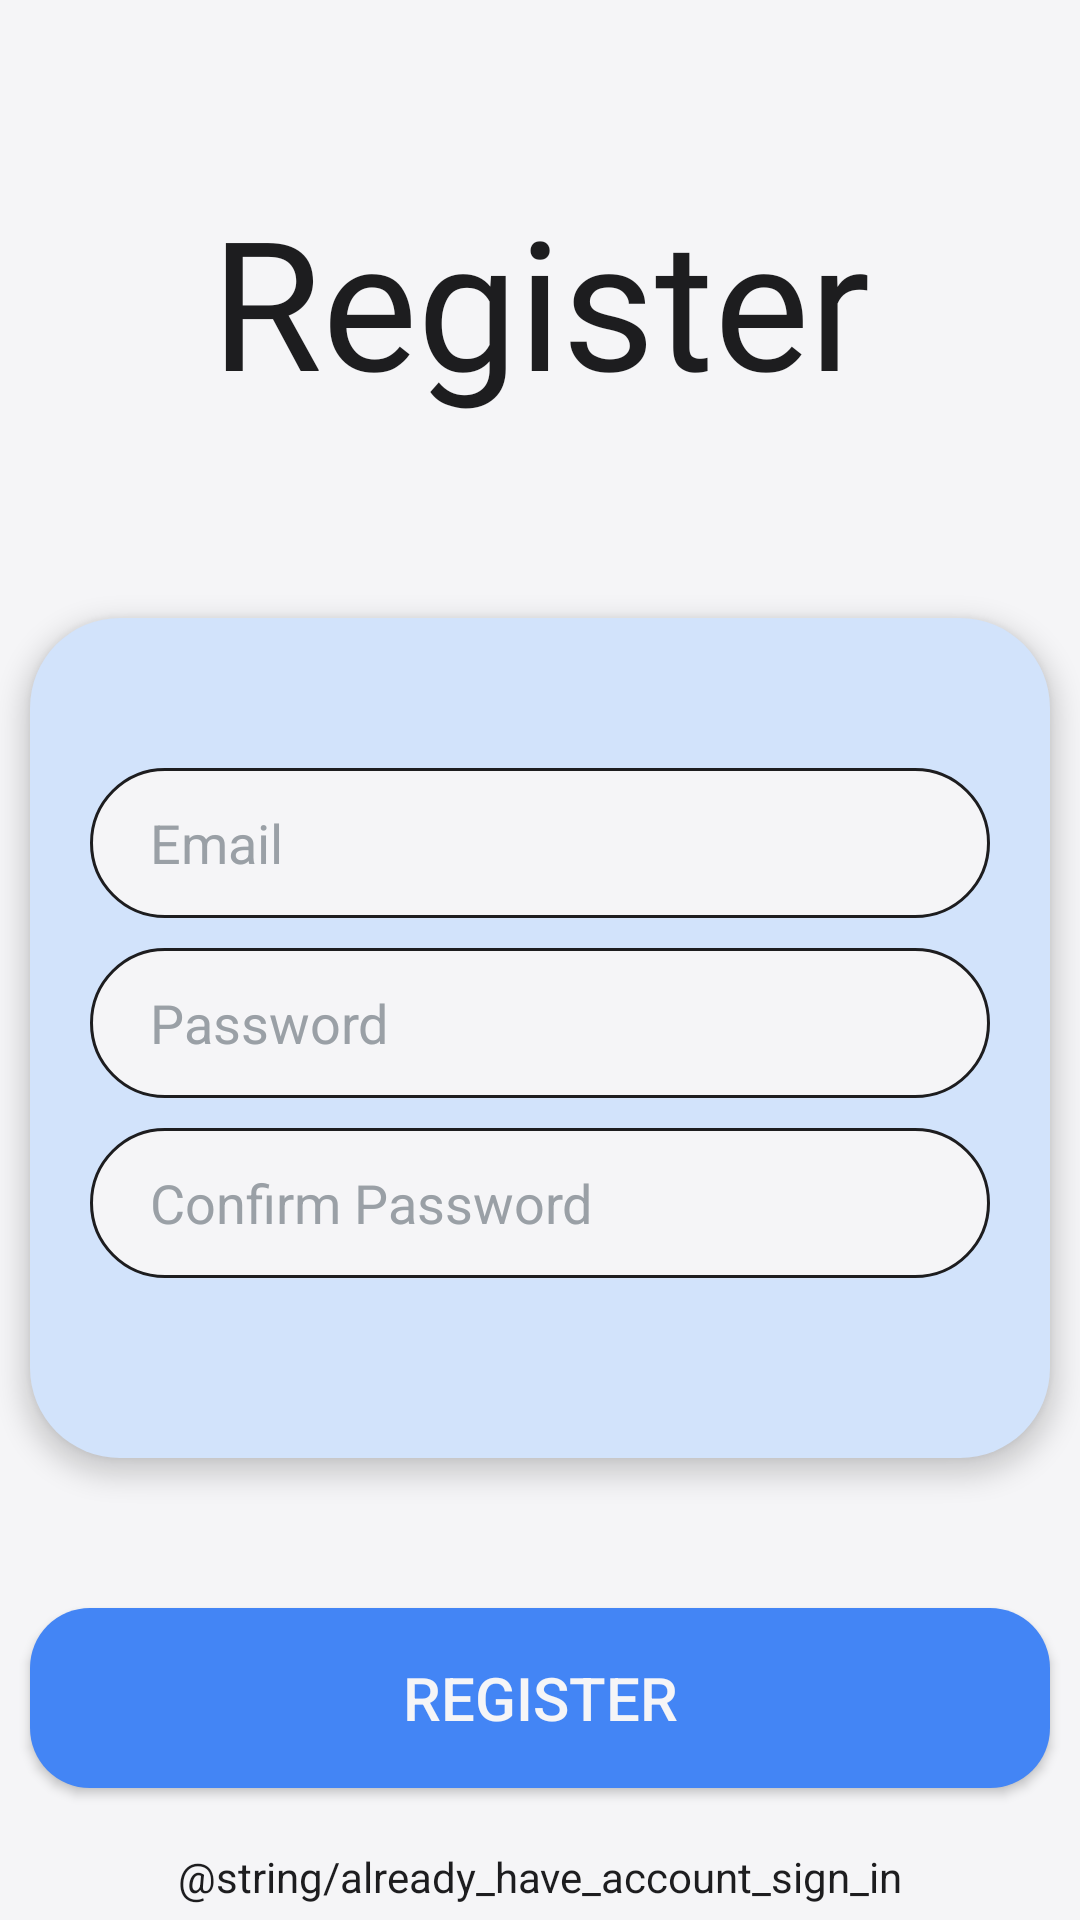

Reconstruct the res/layout file that produces this screen, plus the resources it refers to.
<!-- AndroidManifest.xml: application theme Theme.FreshCart -->
<!-- res/layout/activity_register_page.xml -->
<?xml version="1.0" encoding="utf-8"?>
<androidx.constraintlayout.widget.ConstraintLayout xmlns:android="http://schemas.android.com/apk/res/android"
    xmlns:app="http://schemas.android.com/apk/res-auto"
    xmlns:tools="http://schemas.android.com/tools"
    android:id="@+id/main"
    android:layout_width="match_parent"
    android:layout_height="match_parent"
    android:background="@color/white"
    tools:context=".RegisterPage">

    <TextView
        android:id="@+id/registerText"
        android:layout_width="wrap_content"
        android:layout_height="wrap_content"
        android:layout_marginTop="60dp"
        android:fontFamily="@font/aclonica"
        android:text="Register"
        android:textColor="@color/black"
        android:textSize="60sp"
        app:layout_constraintEnd_toEndOf="parent"
        app:layout_constraintStart_toStartOf="parent"
        app:layout_constraintTop_toTopOf="parent" />


    <LinearLayout
        android:id="@+id/linearLayout"
        android:layout_width="wrap_content"
        android:layout_height="wrap_content"
        android:background="@drawable/cardboard_bg"
        android:elevation="5dp"
        android:orientation="vertical"
        android:paddingHorizontal="20dp"
        android:paddingTop="50dp"
        android:paddingBottom="30dp"
        app:layout_constraintBottom_toBottomOf="parent"
        app:layout_constraintEnd_toEndOf="parent"
        app:layout_constraintStart_toStartOf="parent"
        app:layout_constraintTop_toBottomOf="@+id/registerText"
        app:layout_constraintVertical_bias="0.3">


        <EditText
            android:id="@+id/email"
            android:layout_width="300dp"
            android:layout_height="50dp"
            android:layout_marginBottom="10dp"
            android:background="@drawable/input_field"
            android:hint="@string/email"
            android:inputType="textEmailAddress"
            android:textColor="@color/black"
            android:textColorHint="@color/grey" />

        <EditText
            android:id="@+id/password"
            android:layout_width="300dp"
            android:layout_height="50dp"
            android:layout_marginBottom="10dp"
            android:background="@drawable/input_field"
            android:hint="@string/password"
            android:inputType="textPassword"
            android:textColor="@color/black"
            android:textColorHint="@color/grey" />

        <EditText
            android:id="@+id/confirmPass"
            android:layout_width="300dp"
            android:layout_height="50dp"
            android:layout_marginBottom="30dp"
            android:background="@drawable/input_field"
            android:hint="@string/confirm_password"
            android:inputType="textPassword"
            android:textColor="@color/black"
            android:textColorHint="@color/grey" />

    </LinearLayout>

    <Button
        android:id="@+id/registerBtn"
        android:layout_width="340dp"
        android:layout_height="60dp"
        android:layout_gravity="center"
        android:layout_marginTop="50dp"
        android:background="@drawable/button_bg"
        android:elevation="10dp"
        android:text="@string/register"
        android:textColor="@color/white"
        android:textSize="20sp"
        app:layout_constraintEnd_toEndOf="parent"
        app:layout_constraintStart_toStartOf="parent"
        app:layout_constraintTop_toBottomOf="@+id/linearLayout" />

    <TextView
        android:id="@+id/signInBtn"
        android:layout_width="wrap_content"
        android:layout_height="wrap_content"
        android:layout_marginTop="20dp"
        android:text="@string/already_have_account_sign_in"
        android:textColor="@color/black"
        app:layout_constraintEnd_toEndOf="parent"
        app:layout_constraintStart_toStartOf="parent"
        app:layout_constraintTop_toBottomOf="@id/registerBtn" />

</androidx.constraintlayout.widget.ConstraintLayout>
<!-- resources referenced by this layout -->
<resources>
  <color name="black">#1d1d1f</color>
  <color name="grey">#9aa0a6</color>
  <color name="white">#f5f5f7</color>
  <!-- drawable button_bg (drawable) -->
  <?xml version="1.0" encoding="utf-8"?>
  <shape xmlns:android="http://schemas.android.com/apk/res/android">
  
      <solid android:color="@color/primary_blue"/>
      <corners android:radius="20dp"/>
  </shape>
  <!-- drawable cardboard_bg (drawable) -->
  <?xml version="1.0" encoding="utf-8"?>
  <shape xmlns:android="http://schemas.android.com/apk/res/android">
      <corners android:radius="30dp"/>
      <solid android:color="@color/secondory_blue"/>
  
  </shape>
  <!-- drawable input_field (drawable) -->
  <?xml version="1.0" encoding="utf-8"?>
  <shape xmlns:android="http://schemas.android.com/apk/res/android">
      <corners android:radius="500dp" />
      <solid android:color="@color/white"/>
      <padding android:left="20dp"/>
      <stroke android:color="@color/black" android:width="1dp"/>
  </shape>
  <string name="confirm_password">Confirm Password</string>
  <string name="email">Email</string>
  <string name="password">Password</string>
  <string name="register">Register</string>
  <style name="Theme.FreshCart" parent="Base.Theme.FreshCart" />
  <color name="primary_blue">#4385f5</color>
  <color name="secondory_blue">#d2e3fb</color>
  <style name="Base.Theme.FreshCart" parent="Theme.AppCompat.DayNight.NoActionBar">
          
          
      </style>
</resources>
